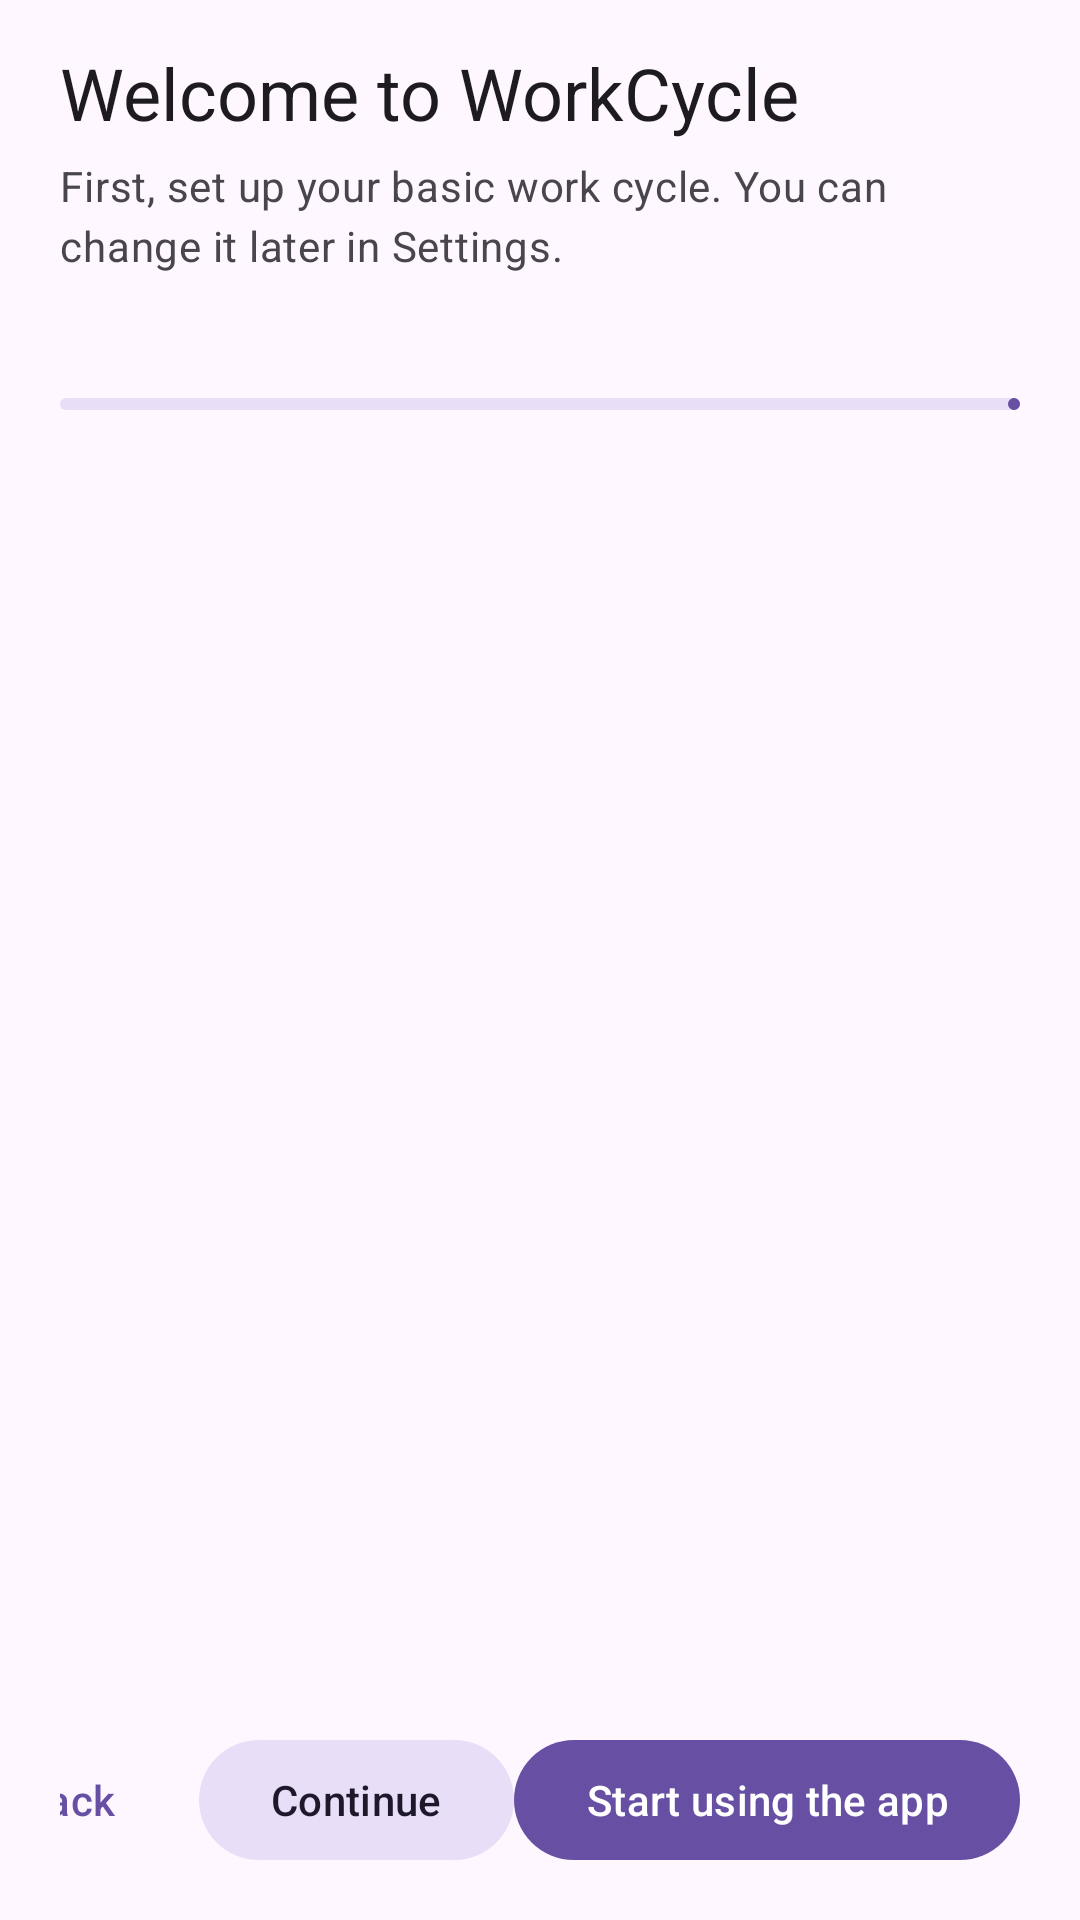

Write the Android layout XML for this screen, with the resource values it uses.
<!-- AndroidManifest.xml: application theme Theme.WorkCycle -->
<!-- res/layout/fragment_onboarding_cycle_setup.xml -->
<?xml version="1.0" encoding="utf-8"?>
<LinearLayout xmlns:android="http://schemas.android.com/apk/res/android"
    xmlns:app="http://schemas.android.com/apk/res-auto"
    android:layout_width="match_parent"
    android:layout_height="match_parent"
    android:orientation="vertical"
    android:paddingStart="20dp"
    android:paddingTop="18dp"
    android:paddingEnd="20dp"
    android:paddingBottom="16dp">

    <androidx.core.widget.NestedScrollView
        android:layout_width="match_parent"
        android:layout_height="0dp"
        android:layout_weight="1"
        android:clipToPadding="false">

        <LinearLayout
            android:layout_width="match_parent"
            android:layout_height="wrap_content"
            android:orientation="vertical"
            android:paddingBottom="8dp">

            <TextView
                android:id="@+id/onboardingTitle"
                style="@style/TextAppearance.Material3.HeadlineSmall"
                android:layout_width="match_parent"
                android:layout_height="wrap_content"
                android:includeFontPadding="false"
                android:text="@string/onboarding_welcome_title"
                android:textColor="?attr/colorOnSurface" />

            <TextView
                android:id="@+id/onboardingSubtitle"
                style="@style/TextAppearance.Material3.BodyMedium"
                android:layout_width="match_parent"
                android:layout_height="wrap_content"
                android:layout_marginTop="8dp"
                android:includeFontPadding="false"
                android:text="@string/onboarding_welcome_subtitle"
                android:textColor="?attr/colorOnSurfaceVariant" />

            <TextView
                android:id="@+id/onboardingProgressText"
                style="@style/TextAppearance.Material3.LabelMedium"
                android:layout_width="match_parent"
                android:layout_height="wrap_content"
                android:layout_marginTop="20dp"
                android:includeFontPadding="false"
                android:textColor="?attr/colorOnSurfaceVariant" />

            <com.google.android.material.progressindicator.LinearProgressIndicator
                android:id="@+id/onboardingProgress"
                android:layout_width="match_parent"
                android:layout_height="wrap_content"
                android:layout_marginTop="8dp"
                android:max="100" />

            <LinearLayout
                android:id="@+id/onboardingStepsContainer"
                android:layout_width="match_parent"
                android:layout_height="wrap_content"
                android:layout_marginTop="16dp"
                android:orientation="vertical" />

        </LinearLayout>
    </androidx.core.widget.NestedScrollView>

    <LinearLayout
        android:layout_width="match_parent"
        android:layout_height="wrap_content"
        android:layout_marginTop="12dp"
        android:gravity="end|center_vertical"
        android:orientation="horizontal">

        <com.google.android.material.button.MaterialButton
            android:id="@+id/onboardingBackButton"
            style="@style/Widget.Material3.Button.TextButton"
            android:layout_width="wrap_content"
            android:layout_height="wrap_content"
            android:text="@string/onboarding_back" />

        <Space
            android:layout_width="0dp"
            android:layout_height="1dp"
            android:layout_weight="1" />

        <com.google.android.material.button.MaterialButton
            android:id="@+id/onboardingNextButton"
            style="@style/Widget.Material3.Button.TonalButton"
            android:layout_width="wrap_content"
            android:layout_height="wrap_content"
            android:text="@string/onboarding_continue" />

        <com.google.android.material.button.MaterialButton
            android:id="@+id/onboardingFinishButton"
            android:layout_width="wrap_content"
            android:layout_height="wrap_content"
            android:text="@string/onboarding_start_using_app" />

    </LinearLayout>
</LinearLayout>
<!-- resources referenced by this layout -->
<resources>
  <string name="onboarding_back">Back</string>
  <string name="onboarding_continue">Continue</string>
  <string name="onboarding_start_using_app">Start using the app</string>
  <string name="onboarding_welcome_subtitle">First, set up your basic work cycle. You can change it later in Settings.</string>
  <string name="onboarding_welcome_title">Welcome to WorkCycle</string>
  <style name="Theme.WorkCycle" parent="Theme.Material3.DayNight.NoActionBar">
          <item name="android:windowLayoutInDisplayCutoutMode">shortEdges</item>
      </style>
</resources>
